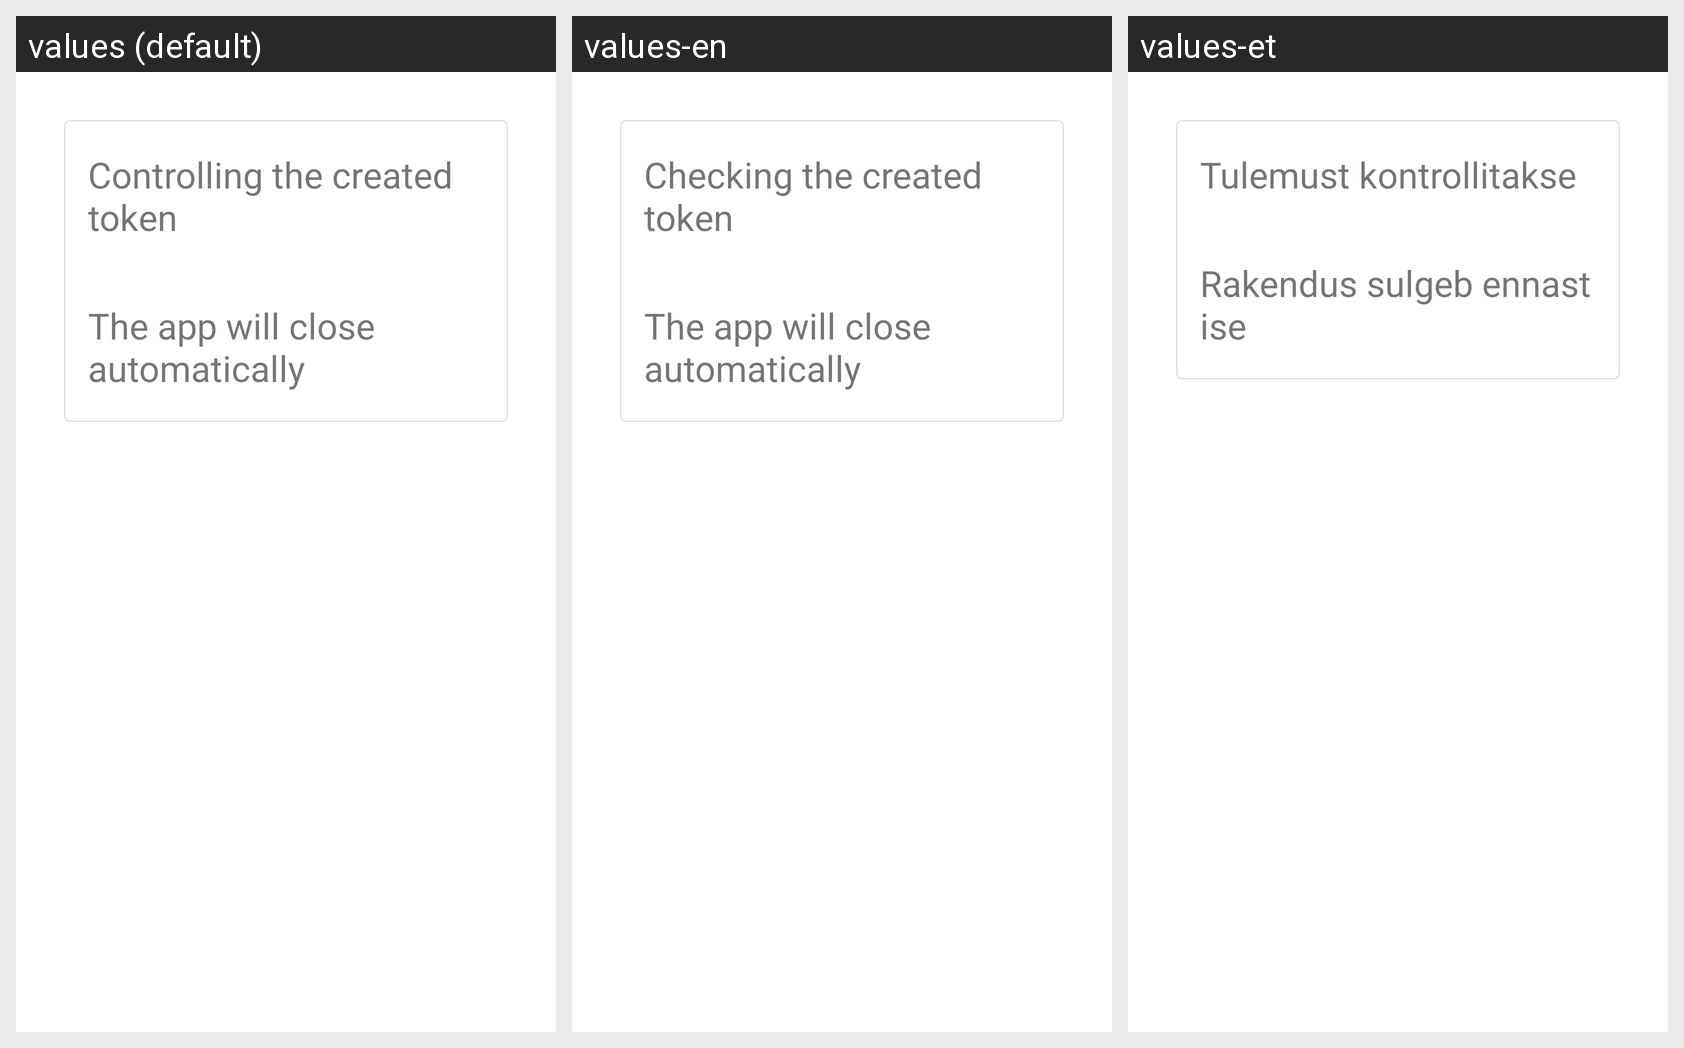

Locale-by-locale string values for the Android screen shown in this grid:
Android screen res/layout/fragment_result.xml rendered under 3 locales, left to right: values (default), values-en, values-et. Device: Nexus 5 (rendered at 1080×1920; each locale shown at half size, 540×960, under a caption strip naming it); theme Theme.MobileAuthApp.
Strings drawn on this screen, with the default value and each locale's value (text and hints the layout hard-codes, and strings that could not be matched under every locale, appear in the picture but are not listed):

result_text
  values: Controlling the created token
  values-en: Checking the created token
  values-et: Tulemust kontrollitakse

result_info
  values: The app will close automatically
  values-en: The app will close automatically
  values-et: Rakendus sulgeb ennast ise
